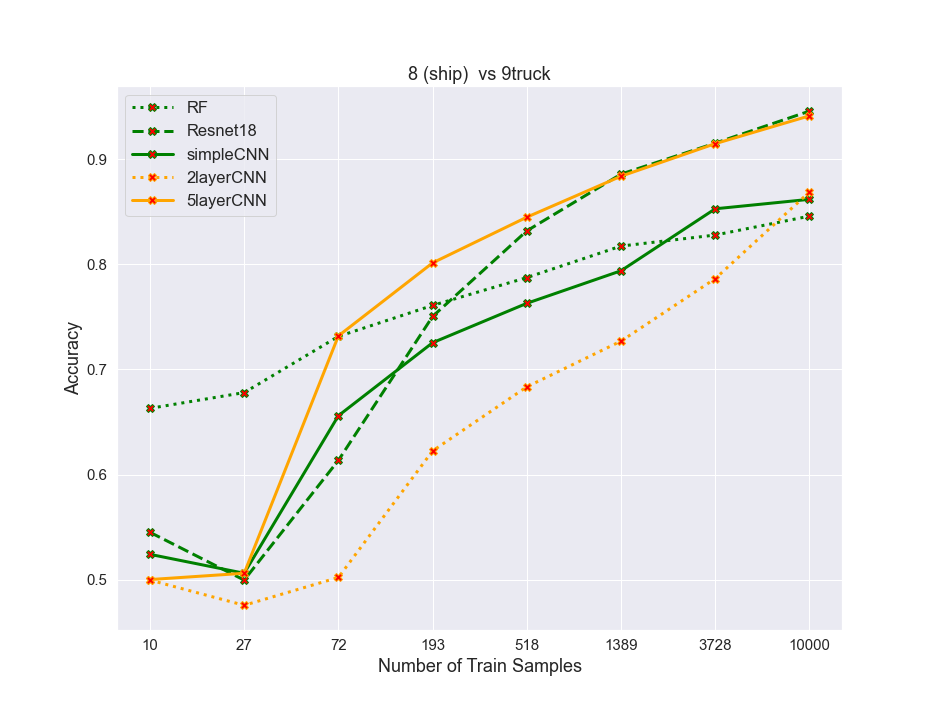

The data file committed next to this chart (first rows):
algos, 0, 1, 2, 3, 4, 5, 6, 7
RF, 0.663, 0.678, 0.7315, 0.761, 0.7875, 0.8175, 0.828, 0.846
resnet, 0.545, 0.4995, 0.6135, 0.7505, 0.832, 0.886, 0.9155, 0.946
simpleCNN, 0.524, 0.506, 0.656, 0.7255, 0.763, 0.794, 0.853, 0.862
2layercnn, 0.4995, 0.4755, 0.502, 0.6225, 0.6835, 0.727, 0.7865, 0.869
5layercnn, 0.5, 0.506, 0.732, 0.8015, 0.845, 0.884, 0.915, 0.9415
